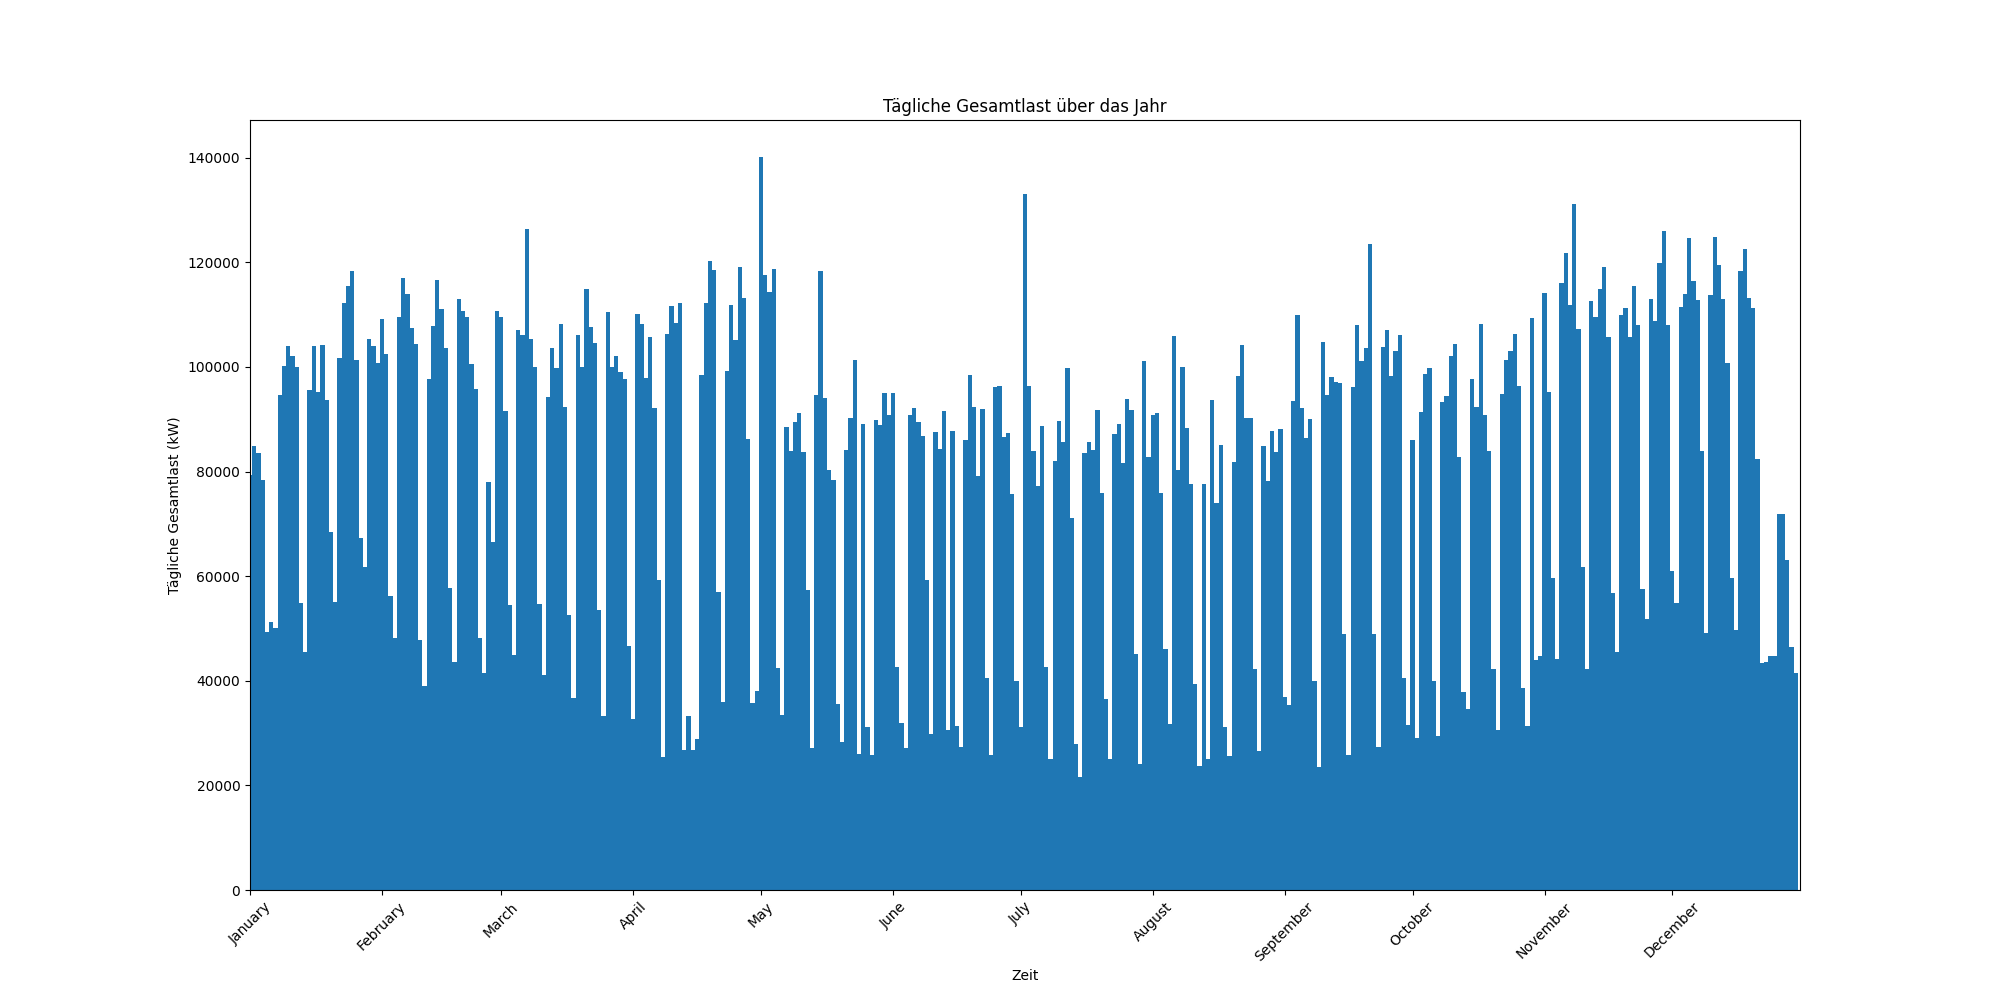

The file beside this chart, header and first rows:
Time stamp; Gesamtlast
01.01 00:00; 0,0
01.01 00:15; 585,8533199999998
01.01 00:30; 584,0023600000001
01.01 00:45; 529,39184
01.01 01:00; 607,88872
01.01 01:15; 536,17532
01.01 01:30; 592,7003599999999
01.01 01:45; 548,8319600000001
01.01 02:00; 530,4406
01.01 02:15; 556,19248
01.01 02:30; 546,5384399999999
01.01 02:45; 573,1345200000001
01.01 03:00; 508,97252
01.01 03:15; 572,95424
01.01 03:30; 525,8898
01.01 03:45; 572,67616
01.01 04:00; 492,63884
01.01 04:15; 557,7447999999999
01.01 04:30; 539,8198
01.01 04:45; 540,4060000000001
01.01 05:00; 540,19332
01.01 05:15; 518,97628
01.01 05:30; 601,88752
01.01 05:45; 531,21756
01.01 06:00; 622,14644
01.01 06:15; 557,65684
01.01 06:30; 642,25144
01.01 06:45; 586,05452
01.01 07:00; 606,39496
01.01 07:15; 664,1570800000001
01.01 07:30; 717,5094
01.01 07:45; 736,45236
01.01 08:00; 689,62104
01.01 08:15; 1182,39752
01.01 08:30; 1270,21692
01.01 08:45; 1373,15608
01.01 09:00; 1328,0094399999998
01.01 09:15; 1342,1846400000002
01.01 09:30; 1350,6338400000002
01.01 09:45; 1300,35124
01.01 10:00; 1387,37928
01.01 10:15; 1315,71616
01.01 10:30; 1362,04372
01.01 10:45; 1318,3194399999998
01.01 11:00; 1331,68276
01.01 11:15; 1356,86564
01.01 11:30; 1349,1720400000002
01.01 11:45; 1373,6251600000003
01.01 12:00; 1313,9779600000002
01.01 12:15; 996,563
01.01 12:30; 823,39624
01.01 12:45; 876,09432
01.01 13:00; 926,93768
01.01 13:15; 1149,8899999999999
01.01 13:30; 1163,31152
01.01 13:45; 1042,29988
01.01 14:00; 1109,0432
01.01 14:15; 1183,59592
01.01 14:30; 1147,6622
01.01 14:45; 1232,74596
... 34,980 more rows
